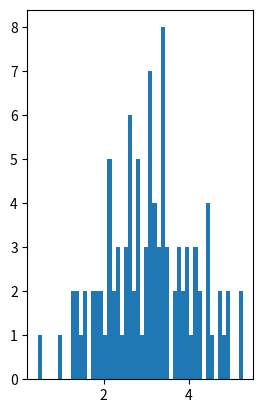

Here is the Python script that generated this plot: (Note: this script raises an exception after producing the figure.)
# coding=utf-8

import numpy as np
import math
from numpy.linalg import cholesky
import matplotlib.pyplot as plt

sampleNo = 100
# 一维正态分布
# 下面三种方式是等效的
rand_a = np.random.rand(10)
mu = 3
sigma = 1
np.random.seed(0)
s = np.random.normal(mu, sigma, sampleNo)
print(s)
plt.subplot(121)  # 1行 2列 第一个
plt.hist(s, 50, normed=True)
plt.show()
"""
# 二维正态分布
mu = np.array([[1, 5]])
Sigma = np.array([[1, 0.5], [1.5, 3]])
R = cholesky(Sigma)
s = np.dot(np.random.randn(sampleNo, 2), R) + mu
plt.subplot(122)  # 1行 2列 第二个
# 注意绘制的是散点图，而不是直方图
plt.plot(s[:, 0], s[:, 1], '+')
plt.show()

# 利用均匀分布生成正态分布

rand_a = np.random.rand(100000)
rand_b = np.random.rand(100000)
print(rand_a)
print(rand_b)

result1 = np.sqrt(-2 * np.log(rand_a)) * np.cos(2 * math.pi * rand_b)
result2 = np.sqrt(-2 * np.log(rand_a)) * np.sin(2 * math.pi * rand_b)
fig = plt.figure()
ax = fig.add_subplot(111)
ax.hist(result1, bins=100)
plt.show()
"""
